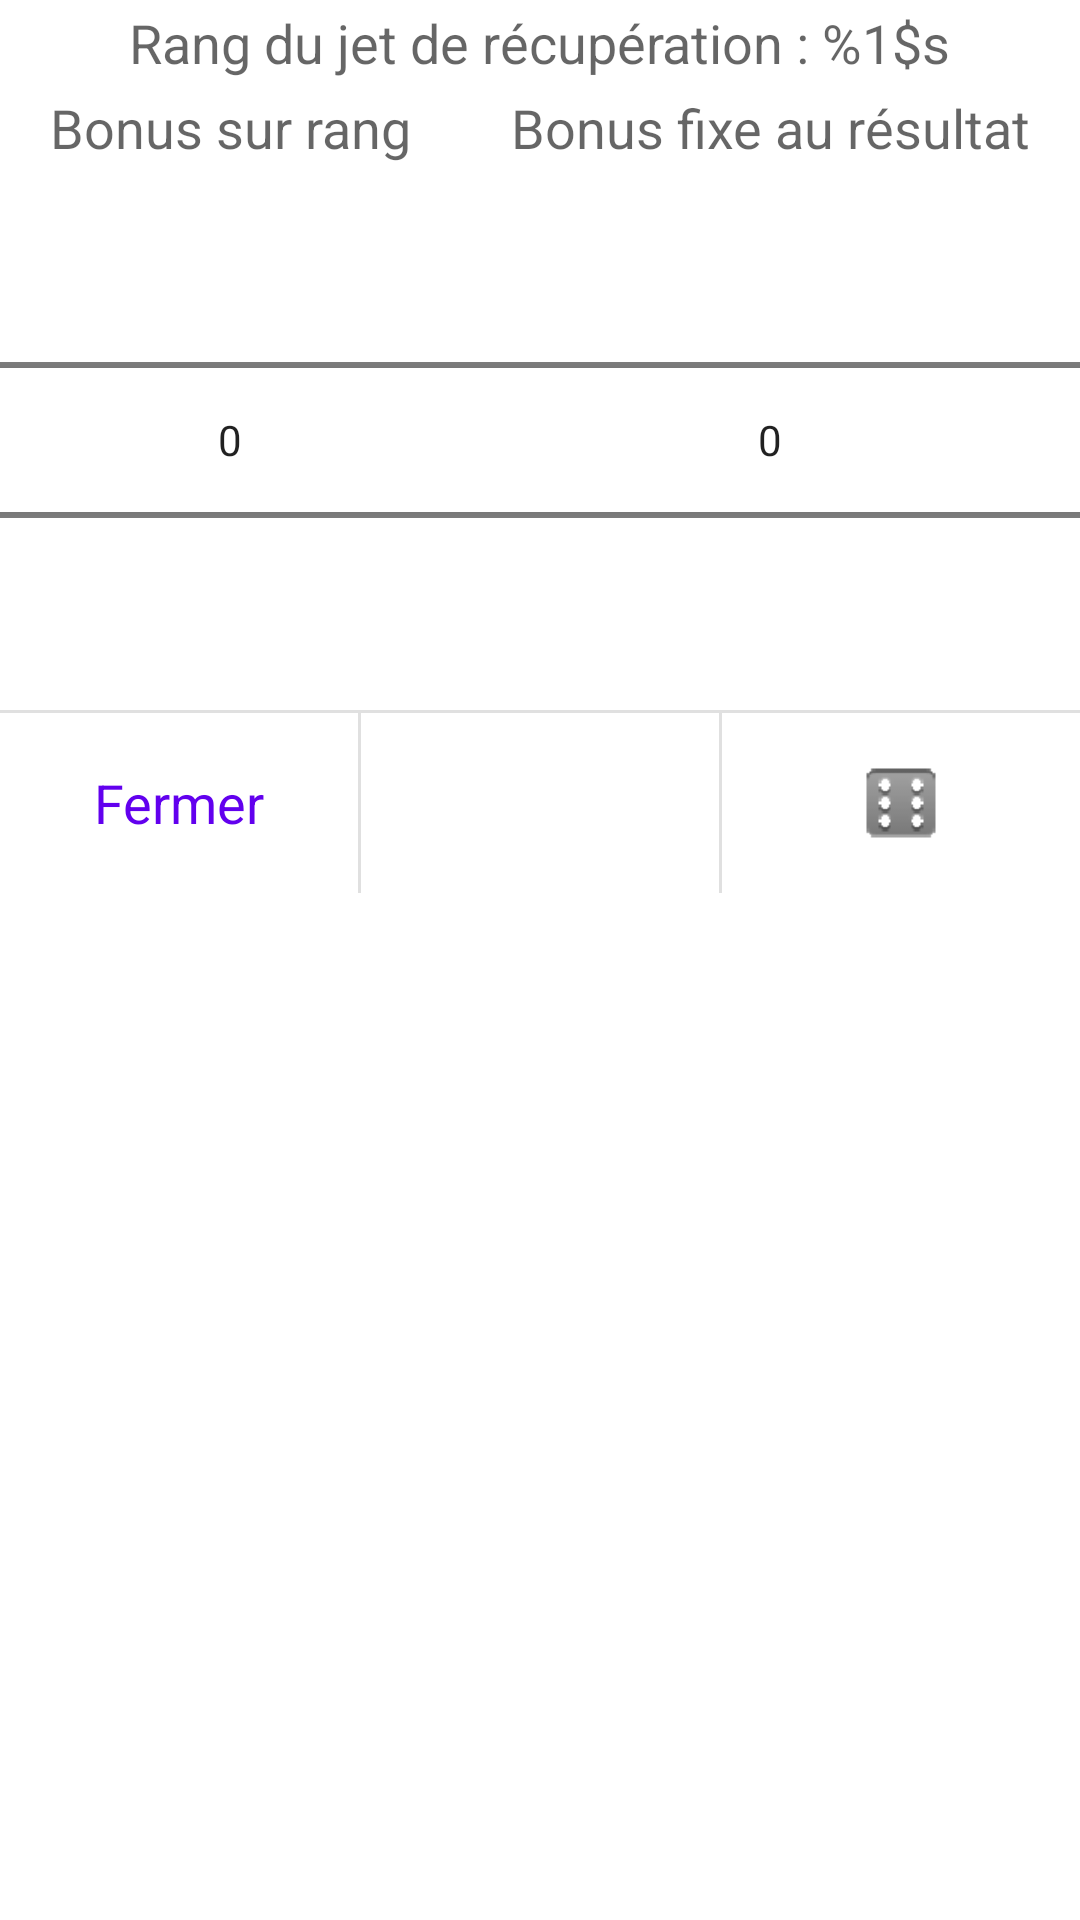

Android layout source for this screen:
<!-- AndroidManifest.xml: fallback theme Theme.MaterialComponents.DayNight.NoActionBar -->
<!-- res/layout/popup_recup.xml -->
<?xml version="1.0" encoding="utf-8"?>

<LinearLayout xmlns:android="http://schemas.android.com/apk/res/android"
    android:layout_width="match_parent"
    android:layout_height="match_parent"
    android:layout_gravity="center"
    android:gravity="center"
    android:orientation="vertical" >

    <TextView
        android:id="@+id/popup_recup_default_rank"
        style="@style/medium"
        android:layout_width="wrap_content"
        android:layout_height="wrap_content"
        android:text="@string/popup_recup_default_rank" />

    <TableLayout
        android:layout_width="match_parent"
        android:layout_height="wrap_content" >

        <TableRow
            android:layout_width="match_parent"
            android:layout_height="wrap_content"
            android:layout_weight="2"
            android:gravity="center" >

            <TextView
                style="@style/medium"
                android:layout_width="match_parent"
                android:layout_height="wrap_content"
                android:layout_weight="1"
                android:gravity="center"
                android:text="@string/popup_recup_bonus_rank" />

            <TextView
                style="@style/medium"
                android:layout_width="match_parent"
                android:layout_height="wrap_content"
                android:layout_weight="1"
                android:gravity="center"
                android:text="@string/popup_recup_bonus_fix" />
        </TableRow>

        <TableRow
            android:layout_width="match_parent"
            android:layout_height="wrap_content"
            android:layout_gravity="center"
            android:layout_weight="2"
            android:gravity="center" >

            <NumberPicker
                android:id="@+id/recup_rank_bonus"
                android:layout_width="50dp"
                android:layout_height="wrap_content"
                android:layout_weight="1"
                android:orientation="vertical" />

            <NumberPicker
                android:id="@+id/recup_fix_bonus"
                android:layout_width="50dp"
                android:layout_height="wrap_content"
                android:layout_weight="1"
                android:orientation="vertical" />
        </TableRow>
    </TableLayout>

    <include layout="@layout/popup_buttons" />

</LinearLayout>
<!-- res/layout/popup_buttons.xml (included above) -->
<?xml version="1.0" encoding="utf-8"?>

<LinearLayout xmlns:android="http://schemas.android.com/apk/res/android"
    android:layout_width="match_parent"
    android:layout_height="match_parent"
    android:orientation="vertical"
        android:divider="?android:attr/dividerHorizontal"
        android:showDividers="beginning"
        android:dividerPadding="0dp" >
    
    <LinearLayout 
   	    android:layout_width="match_parent"
	    android:layout_height="60dp"
	    android:orientation="horizontal"
        android:divider="?android:attr/dividerVertical"
        android:showDividers="middle"
        android:dividerPadding="0dp"            
	    style="?android:attr/buttonBarStyle">
	    
	    <Button android:id="@+id/popup_close" 
	        android:layout_weight="1" 
	        android:gravity="center"
            android:layout_gravity="left"
	        android:layout_width="match_parent" 
	        android:layout_height="match_parent" 
	        style="?android:attr/buttonBarButtonStyle"
	        android:textAppearance="?android:attr/textAppearanceMedium"
	        android:text="@string/popup_close" />
	    
	    <Button android:id="@+id/popup_action" 
	        android:layout_weight="1" 
	        android:gravity="center"
            android:layout_gravity="center_horizontal"
	        android:layout_width="match_parent" 
	        android:layout_height="match_parent" 
	        style="?android:attr/buttonBarButtonStyle"
	        android:textAppearance="?android:attr/textAppearanceMedium" />
	    
	    <ImageButton android:id="@+id/popup_roll" 
	        android:layout_weight="1" 
	        android:gravity="center"
            android:layout_gravity="right"
	        android:layout_width="match_parent" 
	        android:layout_height="match_parent" 
	        style="?android:attr/buttonBarButtonStyle"
	        android:textAppearance="?android:attr/textAppearanceMedium"
	        android:src="@drawable/dice"
	        android:contentDescription="@string/roll" />
    </LinearLayout>

</LinearLayout>
<!-- resources referenced by this layout -->
<resources>
  <!-- drawable dice: png bitmap (drawable-hdpi, 1098 bytes) -->
  <string name="popup_close">Fermer</string>
  <string name="popup_recup_bonus_fix">Bonus fixe au résultat</string>
  <string name="popup_recup_bonus_rank">Bonus sur rang</string>
  <string name="popup_recup_default_rank">Rang du jet de récupération : %1$s</string>
  <string name="roll">Lancer les dés</string>
  <style name="medium">
          <item name="android:padding">2dp</item>
          <item name="android:textAppearance">?android:attr/textAppearanceMedium</item>
      </style>
</resources>
